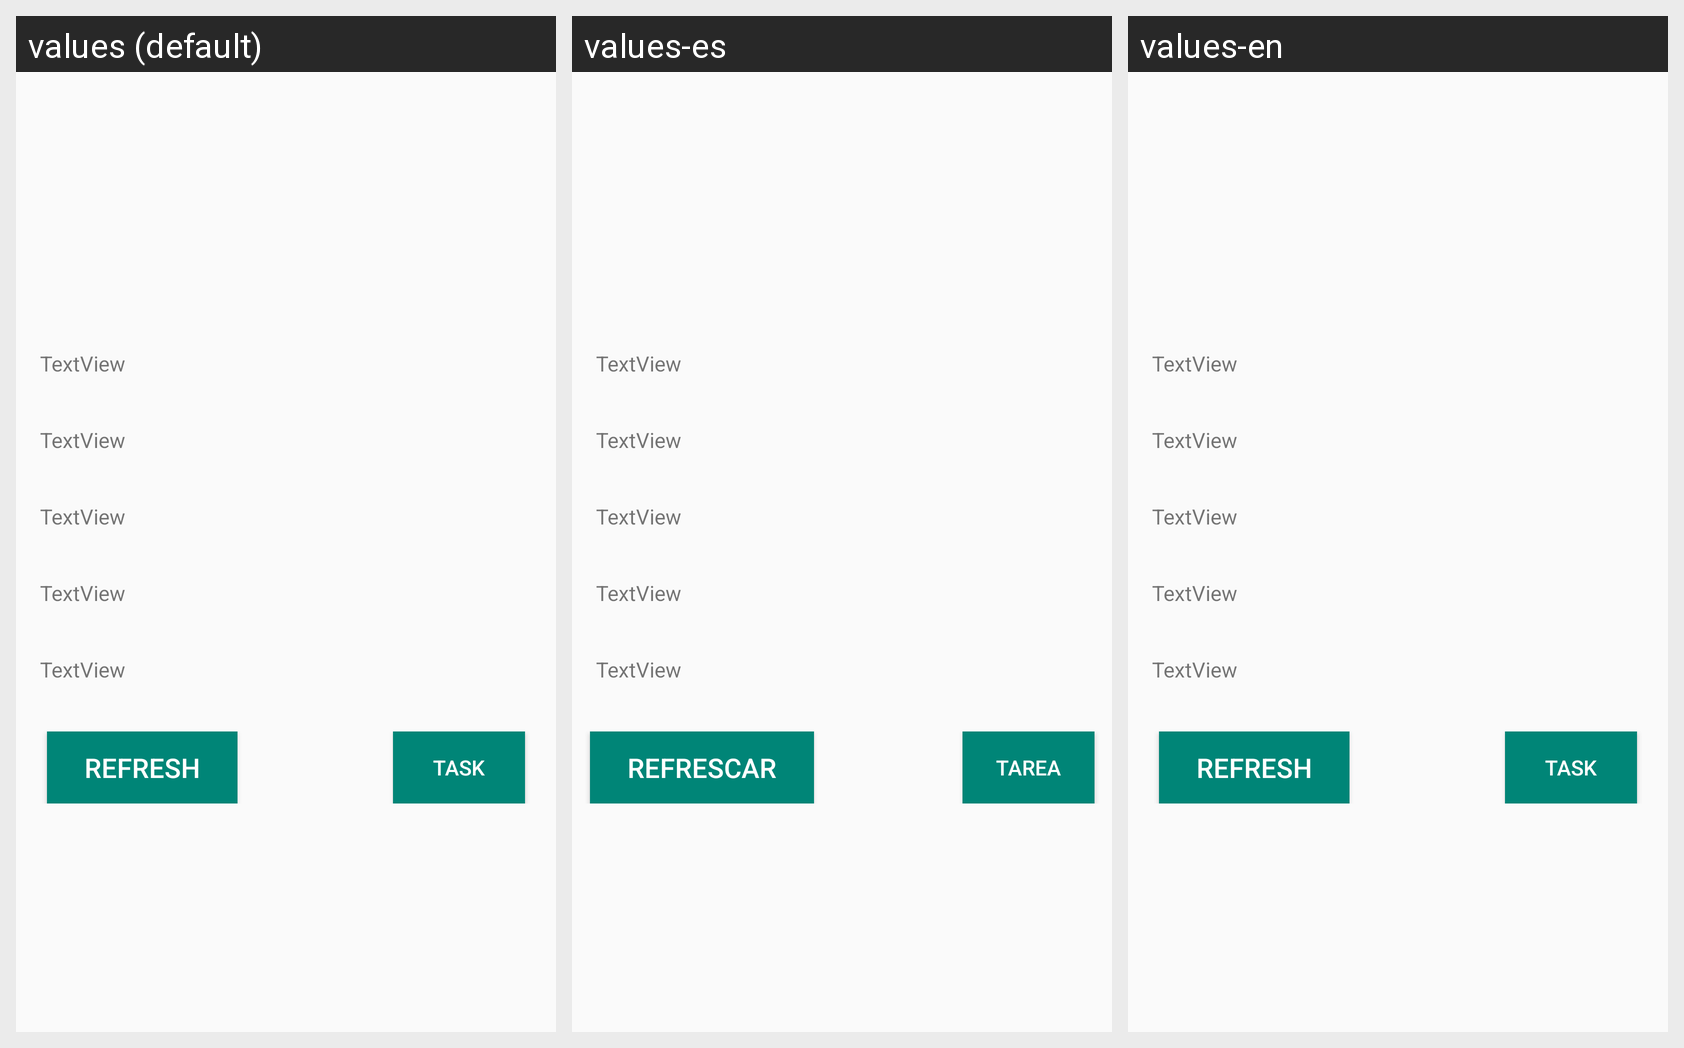

For this localized Android screen grid, give each drawn string resource with its value in every locale shown.
Android screen res/layout/activity_monitor.xml rendered under 3 locales, left to right: values (default), values-es, values-en. Device: Nexus 5 (rendered at 1080×1920; each locale shown at half size, 540×960, under a caption strip naming it); theme AppTheme.
Strings drawn on this screen, with the default value and each locale's value (text and hints the layout hard-codes, and strings that could not be matched under every locale, appear in the picture but are not listed):

refresh
  values: Refresh
  values-es: Refrescar
  values-en: Refresh

Tarea
  values: Task
  values-es: Tarea
  values-en: Task
